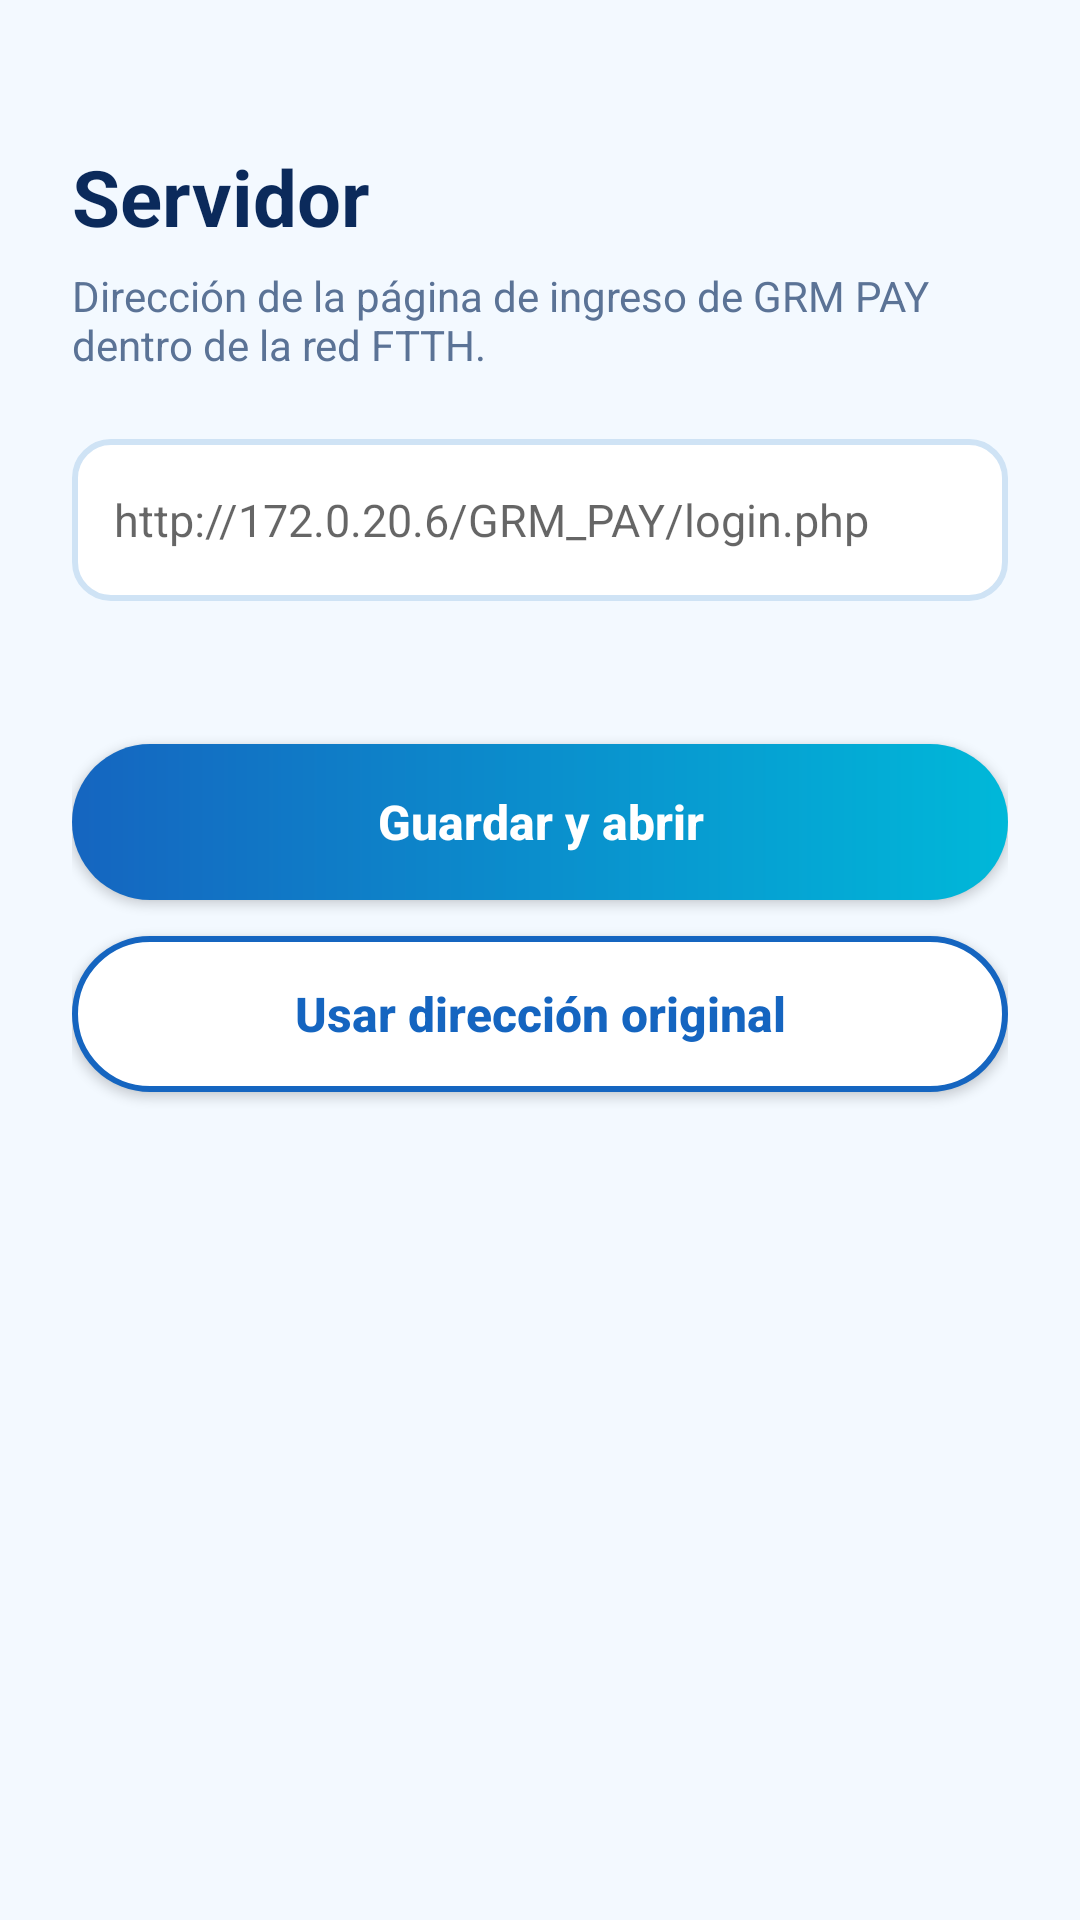

Here is an Android app screen rendered from its layout file. Give the layout XML and the strings, colors and styles it references.
<!-- AndroidManifest.xml: application theme Tema -->
<!-- res/layout/activity_config.xml -->
<?xml version="1.0" encoding="utf-8"?>
<ScrollView xmlns:android="http://schemas.android.com/apk/res/android"
    android:layout_width="match_parent" android:layout_height="match_parent"
    android:background="@color/paper" android:fillViewport="true">

    <LinearLayout
        android:layout_width="match_parent" android:layout_height="wrap_content"
        android:orientation="vertical" android:padding="24dp">

        <TextView
            android:layout_width="wrap_content" android:layout_height="wrap_content" android:layout_marginTop="24dp"
            android:text="Servidor" android:textColor="@color/ink" android:textSize="26sp" android:textStyle="bold" />

        <TextView
            android:layout_width="match_parent" android:layout_height="wrap_content" android:layout_marginTop="6dp"
            android:text="Dirección de la página de ingreso de GRM PAY dentro de la red FTTH."
            android:textColor="@color/muted" android:textSize="14sp" />

        <EditText
            android:id="@+id/txtUrl"
            android:layout_width="match_parent" android:layout_height="54dp" android:layout_marginTop="22dp"
            android:background="@drawable/campo" android:hint="http://172.0.20.6/GRM_PAY/login.php"
            android:imeOptions="actionDone" android:inputType="textUri" android:paddingStart="14dp" android:paddingEnd="14dp"
            android:singleLine="true" android:textColor="@color/ink" android:textSize="15sp" />

        <TextView
            android:id="@+id/txtMsg"
            android:layout_width="match_parent" android:layout_height="wrap_content" android:layout_marginTop="8dp"
            android:textColor="#D64545" android:textSize="13sp" />

        <Button
            android:id="@+id/btnGuardar"
            android:layout_width="match_parent" android:layout_height="52dp" android:layout_marginTop="22dp"
            android:background="@drawable/boton_principal" android:text="Guardar y abrir"
            android:textAllCaps="false" android:textColor="#FFFFFF" android:textSize="16sp" android:textStyle="bold" />

        <Button
            android:id="@+id/btnRestablecer"
            android:layout_width="match_parent" android:layout_height="52dp" android:layout_marginTop="12dp"
            android:background="@drawable/boton_borde" android:text="Usar dirección original"
            android:textAllCaps="false" android:textColor="@color/blue600" android:textSize="16sp" android:textStyle="bold" />
    </LinearLayout>
</ScrollView>
<!-- resources referenced by this layout -->
<resources>
  <color name="blue600">#1565C0</color>
  <color name="ink">#0B2A5B</color>
  <color name="muted">#5B7396</color>
  <color name="paper">#F3F9FF</color>
  <!-- drawable boton_borde (drawable) -->
  <?xml version="1.0" encoding="utf-8"?>
  <shape xmlns:android="http://schemas.android.com/apk/res/android" android:shape="rectangle">
      <solid android:color="#FFFFFF" />
      <stroke android:width="2dp" android:color="@color/blue600" />
      <corners android:radius="28dp" />
  </shape>
  <!-- drawable boton_principal (drawable) -->
  <?xml version="1.0" encoding="utf-8"?>
  <shape xmlns:android="http://schemas.android.com/apk/res/android" android:shape="rectangle">
      <gradient android:angle="0" android:startColor="@color/blue600" android:endColor="@color/cyan600" />
      <corners android:radius="28dp" />
  </shape>
  <!-- drawable campo (drawable) -->
  <?xml version="1.0" encoding="utf-8"?>
  <shape xmlns:android="http://schemas.android.com/apk/res/android" android:shape="rectangle">
      <solid android:color="#FFFFFF" />
      <stroke android:width="2dp" android:color="#CFE3F5" />
      <corners android:radius="12dp" />
  </shape>
  <style name="Tema" parent="android:Theme.Material.Light.NoActionBar">
          <item name="android:windowBackground">@color/navy900</item>
          <item name="android:statusBarColor">@color/navy950</item>
          <item name="android:navigationBarColor">@color/navy950</item>
          <item name="android:colorAccent">@color/cyan600</item>
      </style>
  <color name="cyan600">#00B8D9</color>
  <color name="navy900">#002455</color>
  <color name="navy950">#011A3F</color>
</resources>
